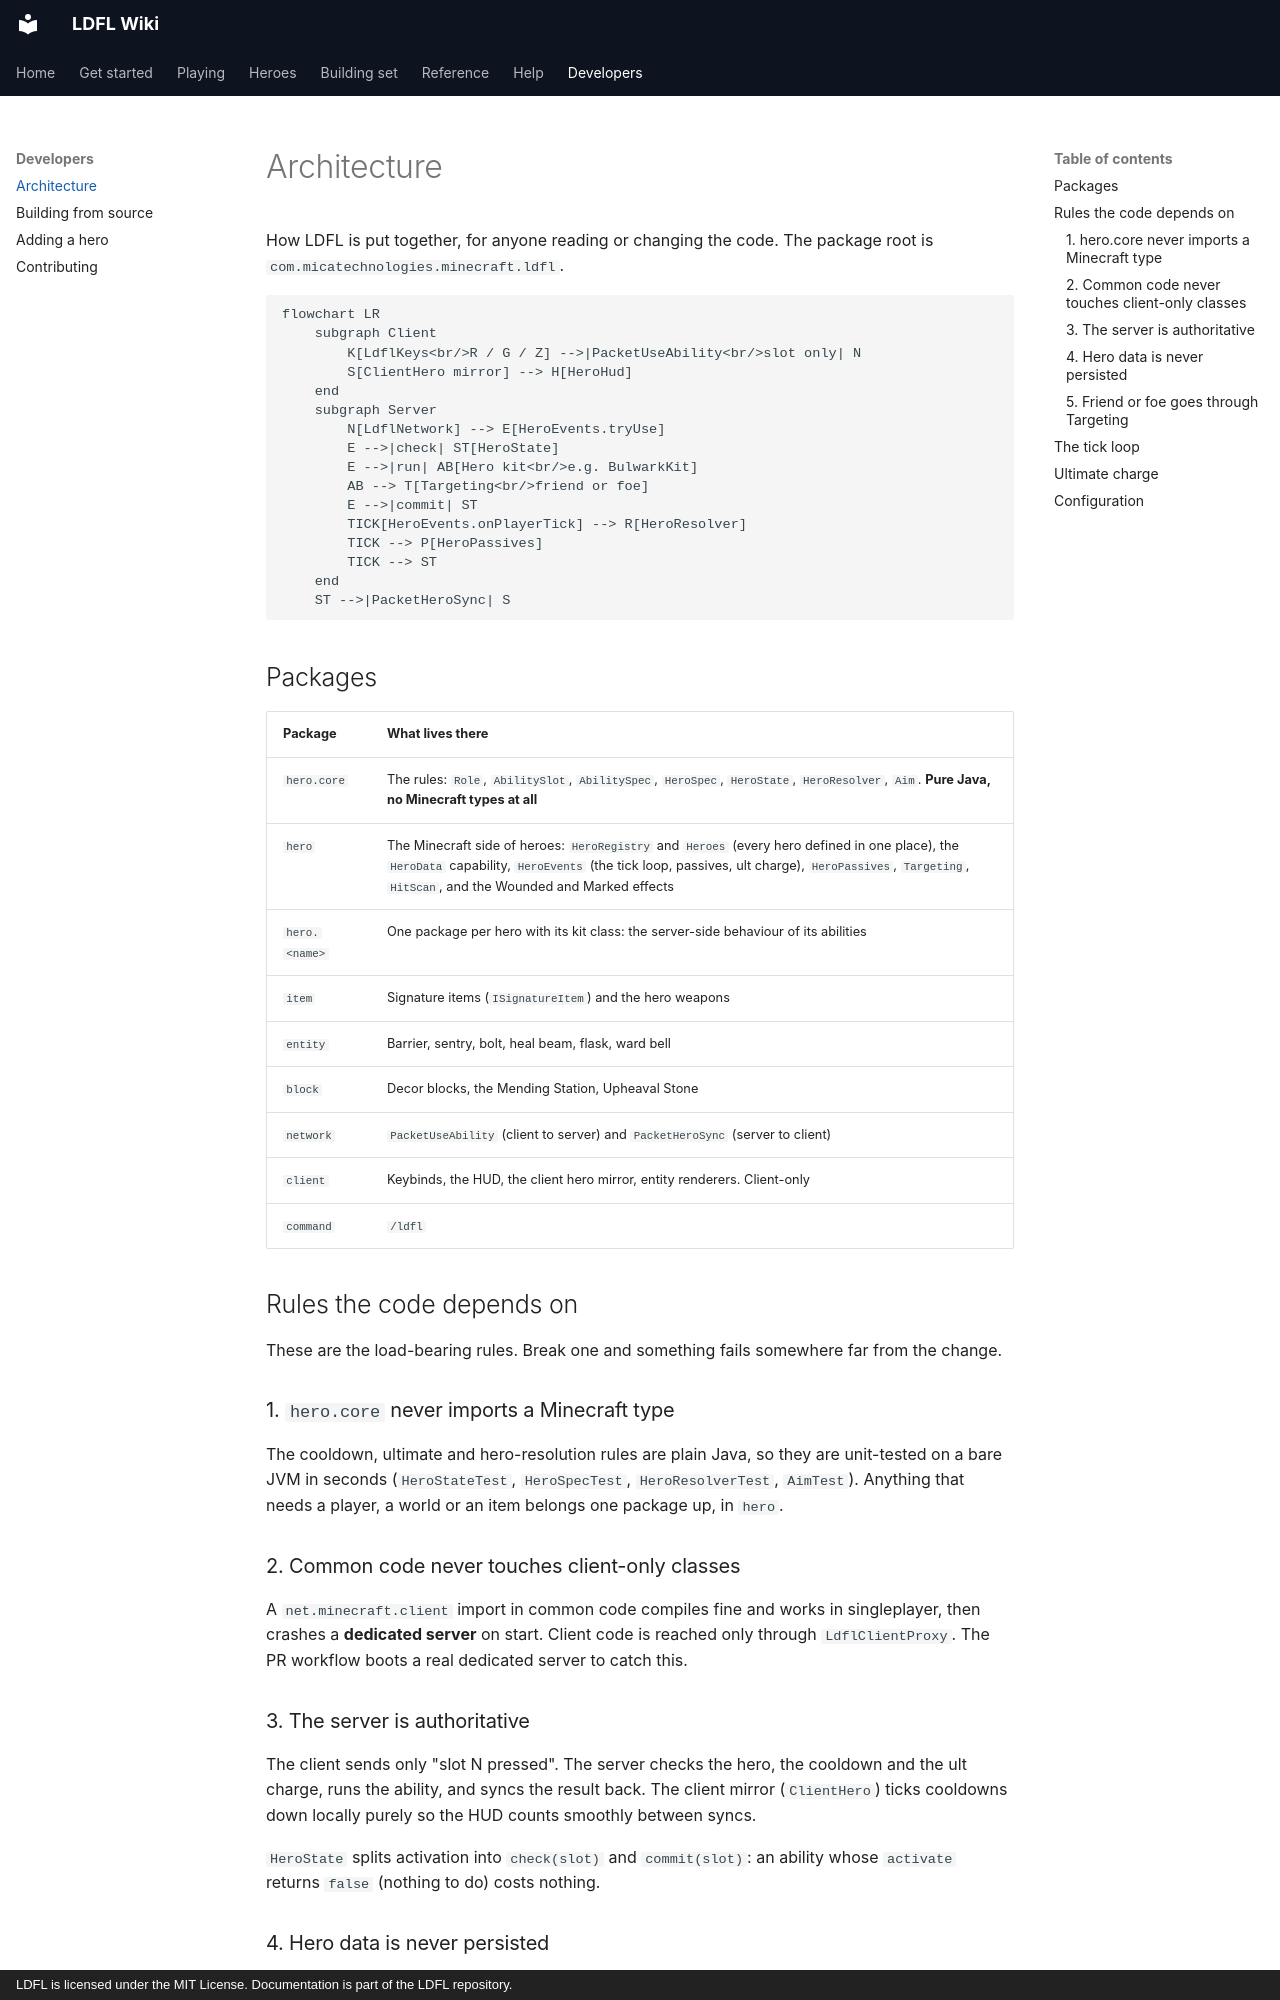

repository: Mica-Technologies/LDFL · page: developer/architecture/index.html · generator: mkdocs · copyright: LDFL is licensed under the MIT License. Documentation is part of the LDFL repository.

# Architecture

How LDFL is put together, for anyone reading or changing the code. The package root is
`com.micatechnologies.minecraft.ldfl`.

```mermaid
flowchart LR
    subgraph Client
        K[LdflKeys<br/>R / G / Z] -->|PacketUseAbility<br/>slot only| N
        S[ClientHero mirror] --> H[HeroHud]
    end
    subgraph Server
        N[LdflNetwork] --> E[HeroEvents.tryUse]
        E -->|check| ST[HeroState]
        E -->|run| AB[Hero kit<br/>e.g. BulwarkKit]
        AB --> T[Targeting<br/>friend or foe]
        E -->|commit| ST
        TICK[HeroEvents.onPlayerTick] --> R[HeroResolver]
        TICK --> P[HeroPassives]
        TICK --> ST
    end
    ST -->|PacketHeroSync| S
```

## Packages

| Package | What lives there |
| --- | --- |
| `hero.core` | The rules: `Role`, `AbilitySlot`, `AbilitySpec`, `HeroSpec`, `HeroState`, `HeroResolver`, `Aim`. **Pure Java, no Minecraft types at all** |
| `hero` | The Minecraft side of heroes: `HeroRegistry` and `Heroes` (every hero defined in one place), the `HeroData` capability, `HeroEvents` (the tick loop, passives, ult charge), `HeroPassives`, `Targeting`, `HitScan`, and the Wounded and Marked effects |
| `hero.<name>` | One package per hero with its kit class: the server-side behaviour of its abilities |
| `item` | Signature items (`ISignatureItem`) and the hero weapons |
| `entity` | Barrier, sentry, bolt, heal beam, flask, ward bell |
| `block` | Decor blocks, the Mending Station, Upheaval Stone |
| `network` | `PacketUseAbility` (client to server) and `PacketHeroSync` (server to client) |
| `client` | Keybinds, the HUD, the client hero mirror, entity renderers. Client-only |
| `command` | `/ldfl` |

## Rules the code depends on

These are the load-bearing rules. Break one and something fails somewhere far from the change.

### 1. `hero.core` never imports a Minecraft type

The cooldown, ultimate and hero-resolution rules are plain Java, so they are unit-tested on a bare
JVM in seconds (`HeroStateTest`, `HeroSpecTest`, `HeroResolverTest`, `AimTest`). Anything that
needs a player, a world or an item belongs one package up, in `hero`.

### 2. Common code never touches client-only classes

A `net.minecraft.client` import in common code compiles fine and works in singleplayer, then
crashes a **dedicated server** on start. Client code is reached only through
`LdflClientProxy`. The PR workflow boots a real dedicated server to catch this.

### 3. The server is authoritative

The client sends only "slot N pressed". The server checks the hero, the cooldown and the ult
charge, runs the ability, and syncs the result back. The client mirror (`ClientHero`) ticks
cooldowns down locally purely so the HUD counts smoothly between syncs.

`HeroState` splits activation into `check(slot)` and `commit(slot)`: an ability whose `activate`
returns `false` (nothing to do) costs nothing.
